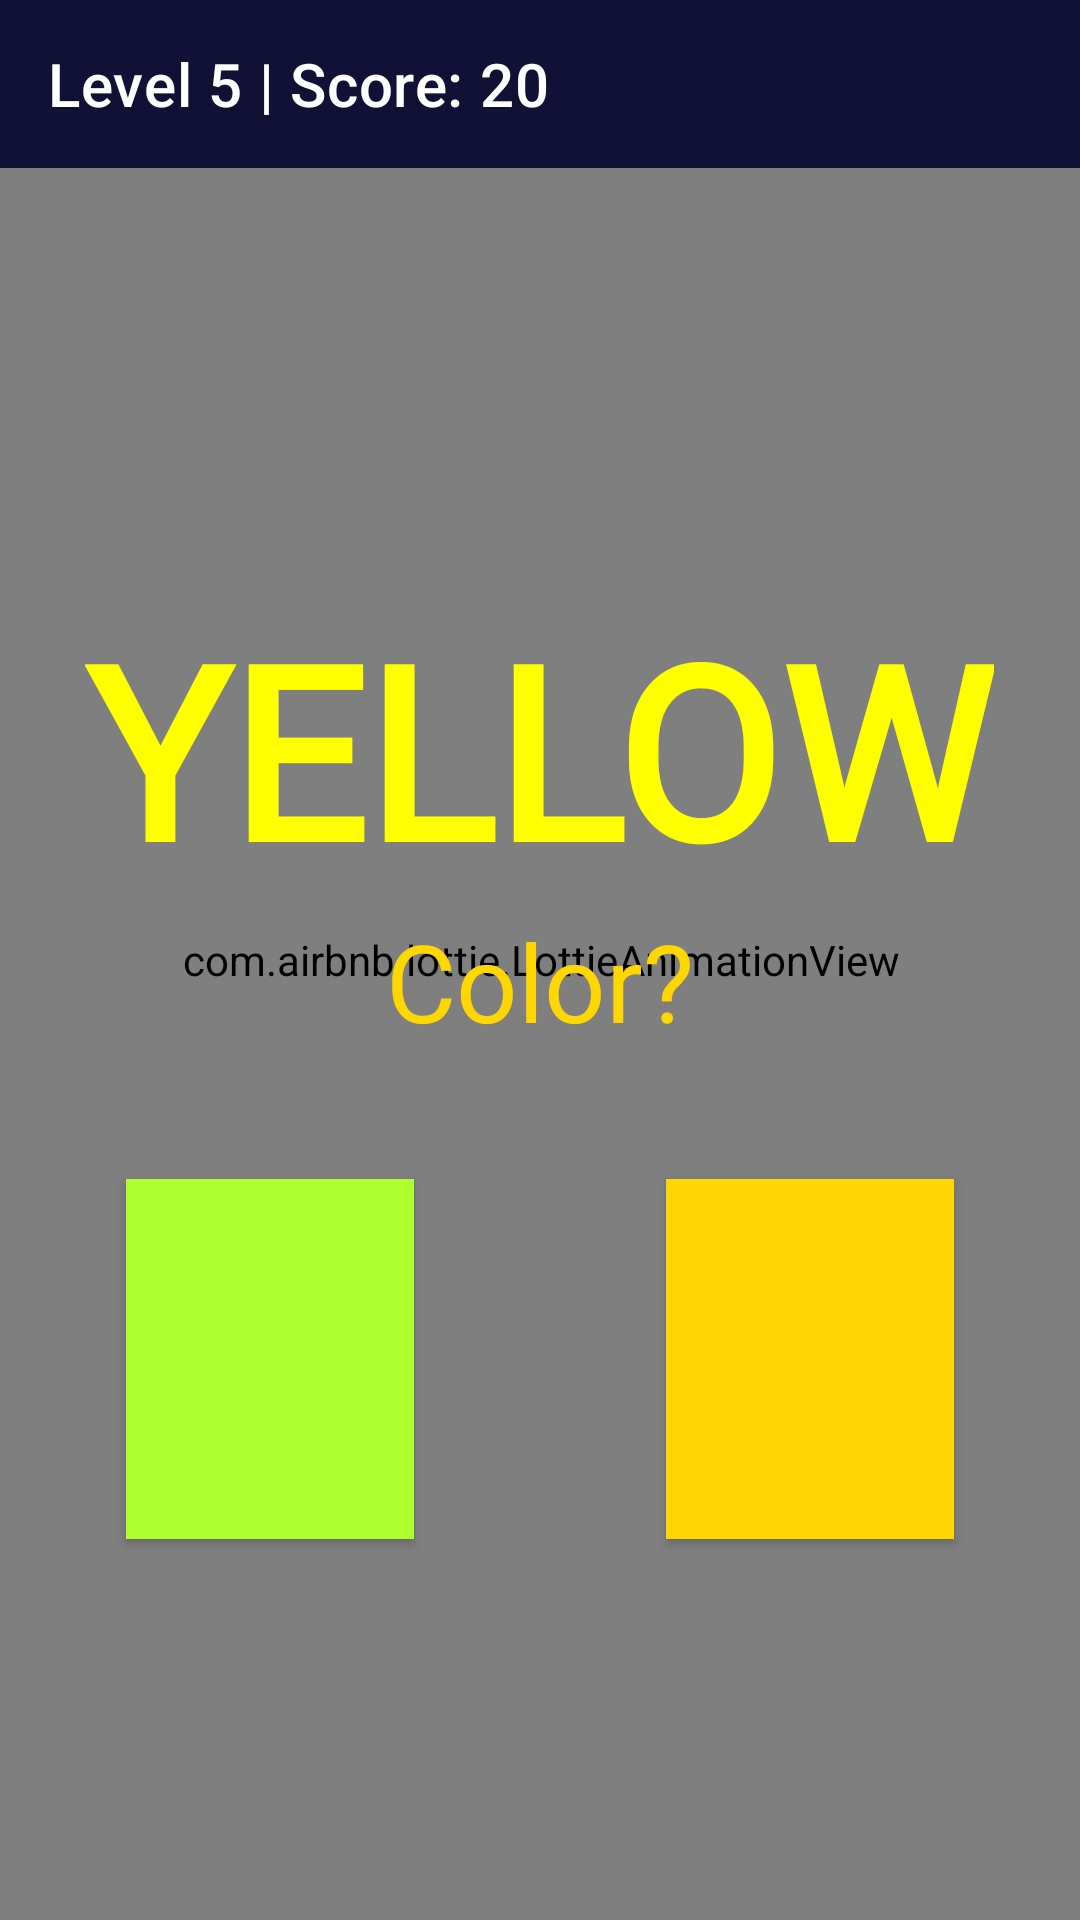

Here is an Android app screen rendered from its layout file. Give the layout XML and the strings, colors and styles it references.
<!-- AndroidManifest.xml: application theme Theme.Confusion -->
<!-- res/layout/activity_level2.xml -->
<?xml version="1.0" encoding="utf-8"?>
<RelativeLayout xmlns:android="http://schemas.android.com/apk/res/android"
    xmlns:app="http://schemas.android.com/apk/res-auto"
    xmlns:tools="http://schemas.android.com/tools"
    android:layout_width="match_parent"
    android:layout_height="match_parent"
    android:background="@color/black"
    tools:context=".Level2">

    <com.airbnb.lottie.LottieAnimationView
        android:id="@+id/animationView"
        android:layout_width="match_parent"
        android:layout_height="match_parent"
        android:layout_centerInParent="true"
        android:alpha="4"
        android:padding="-32dp"
        app:lottie_autoPlay="true"
        app:lottie_loop="true"
        app:lottie_rawRes="@raw/spacebg" />


    <androidx.appcompat.widget.Toolbar
        android:id="@+id/toolbar"
        android:layout_width="match_parent"
        android:layout_height="wrap_content"
        android:background="@color/lightblue"
        android:backgroundTint="@color/lightblue"
        app:subtitle=""
        app:subtitleTextColor="@color/white"
        app:title="Level 5 | Score: 20"
        app:titleTextColor="@color/white" />

    <RelativeLayout
        android:layout_width="match_parent"
        android:layout_height="match_parent"
        android:layout_below="@+id/toolbar">

        <LinearLayout
            android:layout_height="match_parent"
            android:layout_width="match_parent"
            android:orientation="vertical"
            >


            <TextView
                android:id="@+id/textColorWord"
                android:layout_width="wrap_content"
                android:layout_height="wrap_content"
                android:text="YELLOW"
                android:gravity="center"
                android:layout_gravity="center"
                android:textColor="@color/Yellow"
                android:onClick="worked"
                android:fontFamily="@font/acme"
                android:textSize="80sp"
                android:layout_marginTop="140dp"
                android:textStyle="bold" />

            <TextView
                android:id="@+id/textQuery"
                android:layout_width="wrap_content"
                android:layout_gravity="center"
                android:layout_height="wrap_content"
                android:text="Color?"
                android:textColor="@color/Gold"
                android:fontFamily="@font/acme"
                android:textSize="36sp" />

            <LinearLayout
                android:layout_width="match_parent"
                android:layout_height="wrap_content"
                android:gravity="center">

                <androidx.appcompat.widget.AppCompatButton
                    android:id="@+id/button1"
                    android:layout_width="120dp"
                    android:layout_height="120dp"
                    android:background="@color/GreenYellow"
                    android:onClick="notwork"
                    android:layout_margin="42dp"
                    android:layout_weight="1"

                    />

                <androidx.appcompat.widget.AppCompatButton
                    android:id="@+id/button2"
                    android:layout_width="120dp"
                    android:layout_weight="1"
                    android:layout_margin="42dp"
                    android:layout_height="120dp"
                    android:onClick="notwork"
                    android:background="@color/Gold"
                    />

            </LinearLayout>


        </LinearLayout>

    </RelativeLayout>



</RelativeLayout>
<!-- resources referenced by this layout -->
<resources>
  <color name="Gold">#FFD700</color>
  <color name="GreenYellow">#ADFF2F</color>
  <color name="Yellow">#FFFF00</color>
  <color name="black">#FF000000</color>
  <color name="lightblue">#111135</color>
  <color name="white">#FFFFFFFF</color>
  <style name="Theme.Confusion" parent="Theme.MaterialComponents.DayNight.NoActionBar">
          
          <item name="colorPrimary">@color/lightblue</item>
          <item name="colorPrimaryVariant">@color/lightblue</item>
          <item name="colorOnPrimary">@color/white</item>
          
          <item name="colorSecondary">@color/teal_200</item>
          <item name="colorSecondaryVariant">@color/teal_700</item>
          <item name="colorOnSecondary">@color/black</item>
          
          <item name="android:statusBarColor" tools:targetApi="l">?attr/colorPrimaryVariant</item>
          
      </style>
  <color name="teal_200">#FF03DAC5</color>
  <color name="teal_700">#FF018786</color>
</resources>
